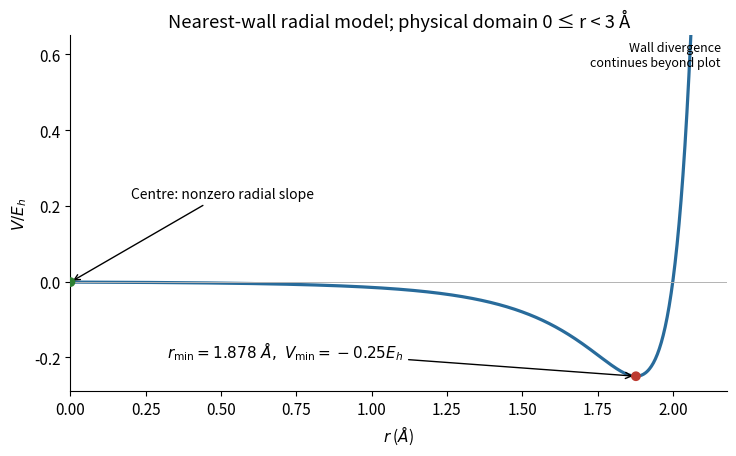

Reproduce this figure in Python.
#!/usr/bin/env python3
"""Original explanatory schematic; Python 3.14, numpy and matplotlib."""
import numpy as np
import matplotlib
matplotlib.use("Agg")
import matplotlib.pyplot as plt
plt.rcParams.update({"font.size": 11, "axes.spines.top": False, "axes.spines.right": False})

r=np.linspace(0,2.18,1000);v=(1/(3-r))**12-(1/(3-r))**6
r0=3-2**(1/6)
fig,ax=plt.subplots(figsize=(7.5,4.7));ax.plot(r,v,lw=2.3,c='#286b9b')
ax.scatter([0,r0],[(1/3)**12-(1/3)**6,-.25],c=['#2d7f32','#bd3b31'],zorder=4)
ax.annotate(r'$r_{\min}=1.878\ \AA,\ V_{\min}=-0.25E_h$',(r0,-.25),xytext=(.32,-.20),arrowprops={'arrowstyle':'->'},fontsize=11)
ax.annotate('Centre: nonzero radial slope',(0,-.00137),xytext=(.2,.22),arrowprops={'arrowstyle':'->'},fontsize=10)
ax.axhline(0,c='0.7',lw=.7);ax.set(xlabel=r'$r$ ($\AA$)',ylabel=r'$V/E_h$',xlim=(0,2.18),ylim=(-.29,.65))
ax.set_title('Nearest-wall radial model; physical domain 0 ≤ r < 3 Å')
ax.text(2.16,.57,'Wall divergence\ncontinues beyond plot',ha='right',fontsize=9)
fig.tight_layout()
fig.savefig("paper-2a-cage-potential.png", dpi=160, bbox_inches="tight", facecolor="white")
plt.close(fig)
